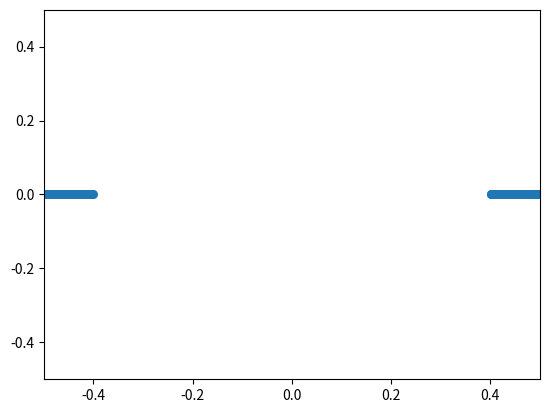

Reproduce this figure in Python.
import numpy as np
import matplotlib.pyplot as plt
import matplotlib.animation as animation
from matplotlib.backend_bases import MouseButton

#Constantes
éta=1
x_min = -0.50
x_max = 0.50
y_min = -0.50
y_max = 0.50

g=9.81/10
k=100
dt=0.01
liste_goos = []  #vecteur de goos

class Goo:
    def __init__(self, x, y, pl):
        self.plateforme = pl                                    #true -> c'est une plateforme
        self.position = np.array([x,y], dtype = float)
        self.mass = 0.4
        self.rayon = 0.01
        self.vitesse = np.array([0,0], dtype = float)
        self.forces = np.array([0,-self.mass*g], dtype = float) #liste force x et force y
        self.liens = {}                                         #les clés sont les autres goos liés et le contenu et la longueur à vide du ressort
        self.Prob = False                                       #variable problème : true si superposition de 2 goos où si aucun lien
        if not(self.plateforme):
            liste_plateforme = []
            liste_distance = []
            for go in liste_goos:
                l = np.sqrt( (self.position[0]-go.position[0])**2 + (self.position[1]-go.position[1])**2 )
                if l==0: self.Prob = True
                if  l <= 0.20 and not(go.plateforme):
                    self.liens[go] = l
                    go.liens[self] = l
                if  l<= 0.10 and go.plateforme:
                    liste_plateforme.append(go)
                    liste_distance.append(l)
            if len(liste_distance) > 0:
                i = liste_distance.index(min(liste_distance))      #Unicité de l'accroche à la plateforme
                self.liens[liste_plateforme[i]] = liste_distance[i]
            if self.liens=={}: self.Prob = True
    
    def update_forces(self):
        self.forces=np.array([0,-self.mass*g])
        casse = []
        for b in self.liens.keys():
            d_x=self.position[0]-b.position[0]
            d_y=self.position[1]-b.position[1]
            d=np.sqrt(d_x**2+d_y**2)
            if d > self.liens[b] + 0.02:                           #Si le ressort vibre trop, il se brise
                casse.append(b)
            else:
                self.forces[0]+=-k*(d-self.liens[b])*d_x/(d+0.01)
                self.forces[1]+=-k*(d-self.liens[b])*d_y/(d+0.01)
        for b in casse:
            if (self, b) in lines:
                lines[(self, b)].remove()
                del lines[(self, b)]
            if (b, self) in lines:
                lines[(b, self)].remove()
                del lines[(b, self)]
            self.liens.pop(b)
            b.liens.pop(self, None)

def on_click(event):                                                #Les clics pour faire apparaitre un nouveau goos
    if event.button is MouseButton.LEFT:
        print(1)
        x,y=(event.xdata,event.ydata)
        liste_goos.append(Goo(x,y,False))
        if liste_goos[-1].Prob:                                     #Si problème, on le supprime directement
            liste_goos.pop()
        else:
            go = liste_goos[-1]
            for go2 in go.liens.keys():
                line, = ax.plot([go.position[0], go2.position[0]], [go.position[1], go2.position[1]], c= 'b')
                lines[(go,go2)] = line
        



def tdt(t):                                                         #mise à jour
    pos=[]
    global liste_goos 
    for go in liste_goos :
        if go.plateforme!=True:
            go.vitesse[0] = go.vitesse[0] + dt*(go.forces[0]-éta*go.vitesse[0])/go.mass
            go.vitesse[1] = go.vitesse[1] + dt*(go.forces[1]-éta*go.vitesse[1])/go.mass
            go.position[0] = go.position[0] +dt*go.vitesse[0]
            go.position[1] = go.position[1] +dt*go.vitesse[1]
            go.update_forces()
        pos.append([go.position[0],go.position[1]])
    pos= np.array(pos)
    scat.set_offsets(pos)
    for (go, go2), line in lines.items():                           #dessin des lignes
        line.set_data([go.position[0], go2.position[0]], [go.position[1], go2.position[1]])

    return scat, *[l[0] for l in lines]



#Initialisation des 2 plateformes
for i in range (100):
    liste_goos.append(Goo(x_min + i*0.001,0,True))
    liste_goos.append(Goo(x_max - i*0.001,0,True))

fig, ax = plt.subplots()
ax.set(xlim=[x_min,x_max],ylim=[y_min,y_max])
pos_x=[]
pos_y=[]
for go in liste_goos:
    pos_x.append(go.position[0])
    pos_y.append(go.position[1])

scat = ax.scatter(pos_x,pos_y,s=30)
lines = {}                                                      #Dictionnaire des lignes à tracer
for go in liste_goos :
    for go2 in go.liens.keys():
        line, = ax.plot([go.position[0], go2.position[0]], [go.position[1], go2.position[1]], c= 'b')
        lines[(go,go2)] = line

ani = animation.FuncAnimation(fig = fig, func=tdt, frames = 10000, interval=1)


plt.connect('button_press_event', on_click)
plt.show()
